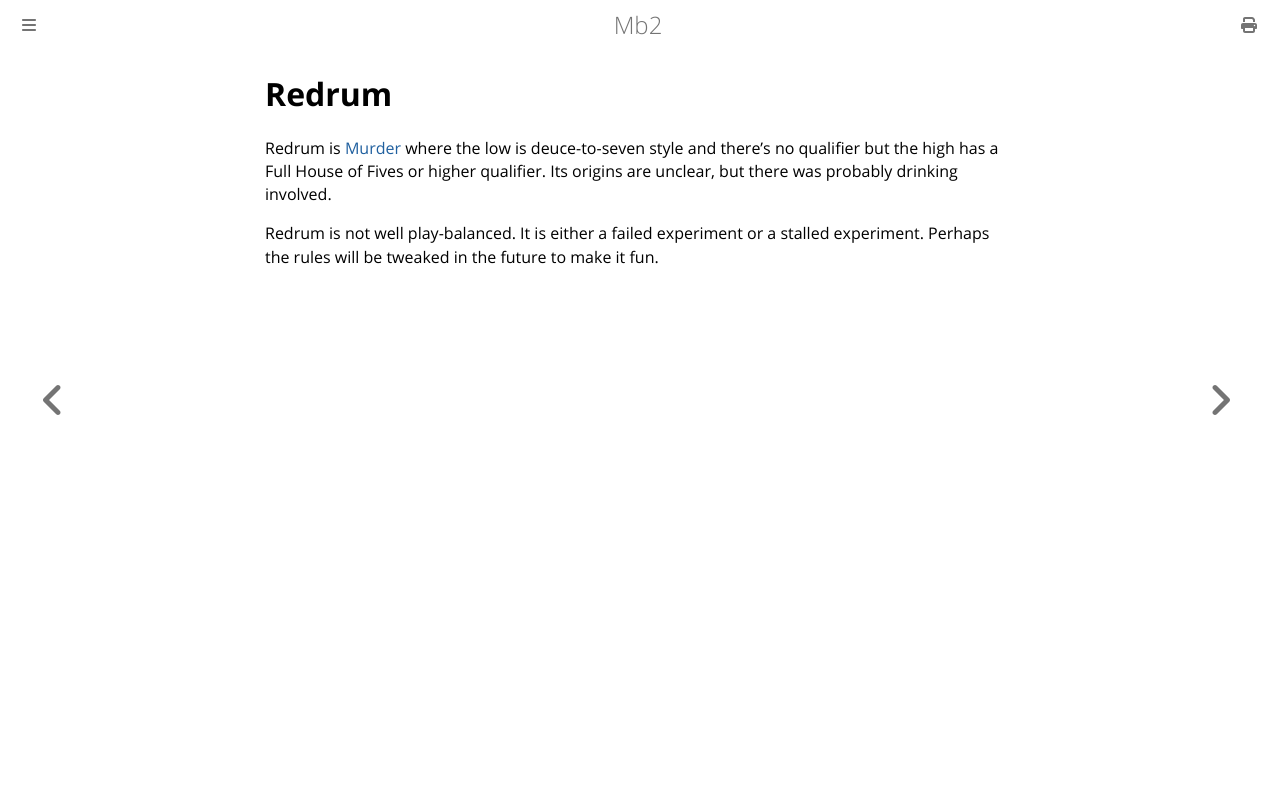

repository: ctm/mb2-doc · page: games/redrum.html · generator: mdbook

# Redrum

Redrum is
[Murder](https://www.barge.org/rulebook/murder.html)
where the low is deuce-to-seven style and there's no qualifier but the
high has a Full House of Fives or higher qualifier.  Its origins are
unclear, but there was probably drinking involved.


Redrum is not well play-balanced.  It is either a failed experiment or
a stalled experiment.  Perhaps the rules will be tweaked in the future
to make it fun.
